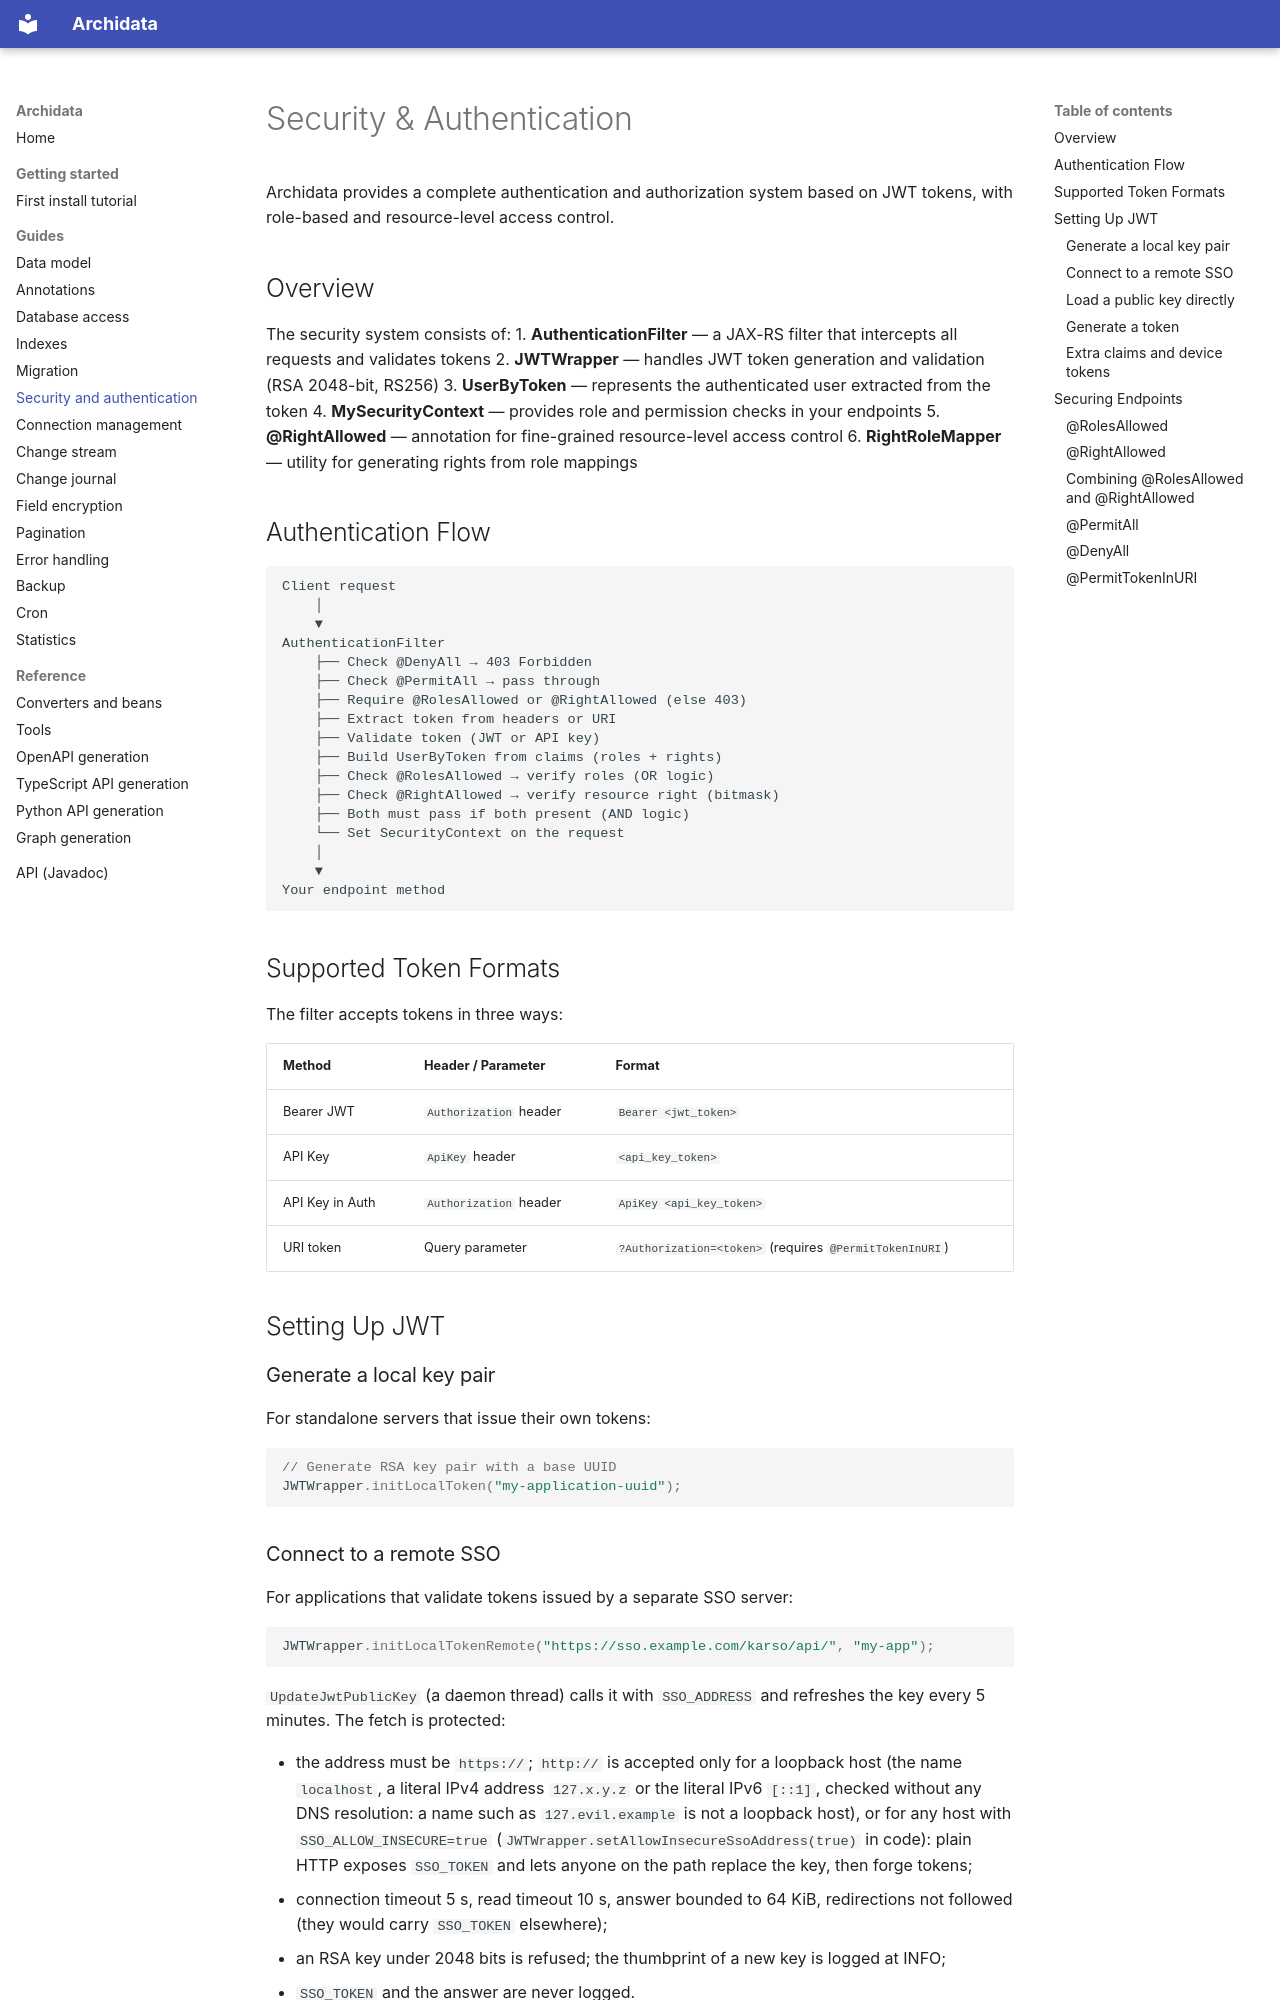

repository: kangaroo-and-rabbit/archidata · page: security/index.html · generator: mkdocs

Security & Authentication
========================

Archidata provides a complete authentication and authorization system based on JWT tokens, with role-based and resource-level access control.


Overview
--------

The security system consists of:
1. **AuthenticationFilter** — a JAX-RS filter that intercepts all requests and validates tokens
2. **JWTWrapper** — handles JWT token generation and validation (RSA 2048-bit, RS256)
3. **UserByToken** — represents the authenticated user extracted from the token
4. **MySecurityContext** — provides role and permission checks in your endpoints
5. **@RightAllowed** — annotation for fine-grained resource-level access control
6. **RightRoleMapper** — utility for generating rights from role mappings


Authentication Flow
-------------------

```
Client request
    │
    ▼
AuthenticationFilter
    ├── Check @DenyAll → 403 Forbidden
    ├── Check @PermitAll → pass through
    ├── Require @RolesAllowed or @RightAllowed (else 403)
    ├── Extract token from headers or URI
    ├── Validate token (JWT or API key)
    ├── Build UserByToken from claims (roles + rights)
    ├── Check @RolesAllowed → verify roles (OR logic)
    ├── Check @RightAllowed → verify resource right (bitmask)
    ├── Both must pass if both present (AND logic)
    └── Set SecurityContext on the request
    │
    ▼
Your endpoint method
```


Supported Token Formats
-----------------------

The filter accepts tokens in three ways:

| Method | Header / Parameter | Format |
|--------|--------------------|--------|
| Bearer JWT | `Authorization` header | `Bearer <jwt_token>` |
| API Key | `ApiKey` header | `<api_key_token>` |
| API Key in Auth | `Authorization` header | `ApiKey <api_key_token>` |
| URI token | Query parameter | `?Authorization=<token>` (requires `@PermitTokenInURI`) |


Setting Up JWT
--------------

### Generate a local key pair

For standalone servers that issue their own tokens:

```java
// Generate RSA key pair with a base UUID
JWTWrapper.initLocalToken("my-application-uuid");
```
